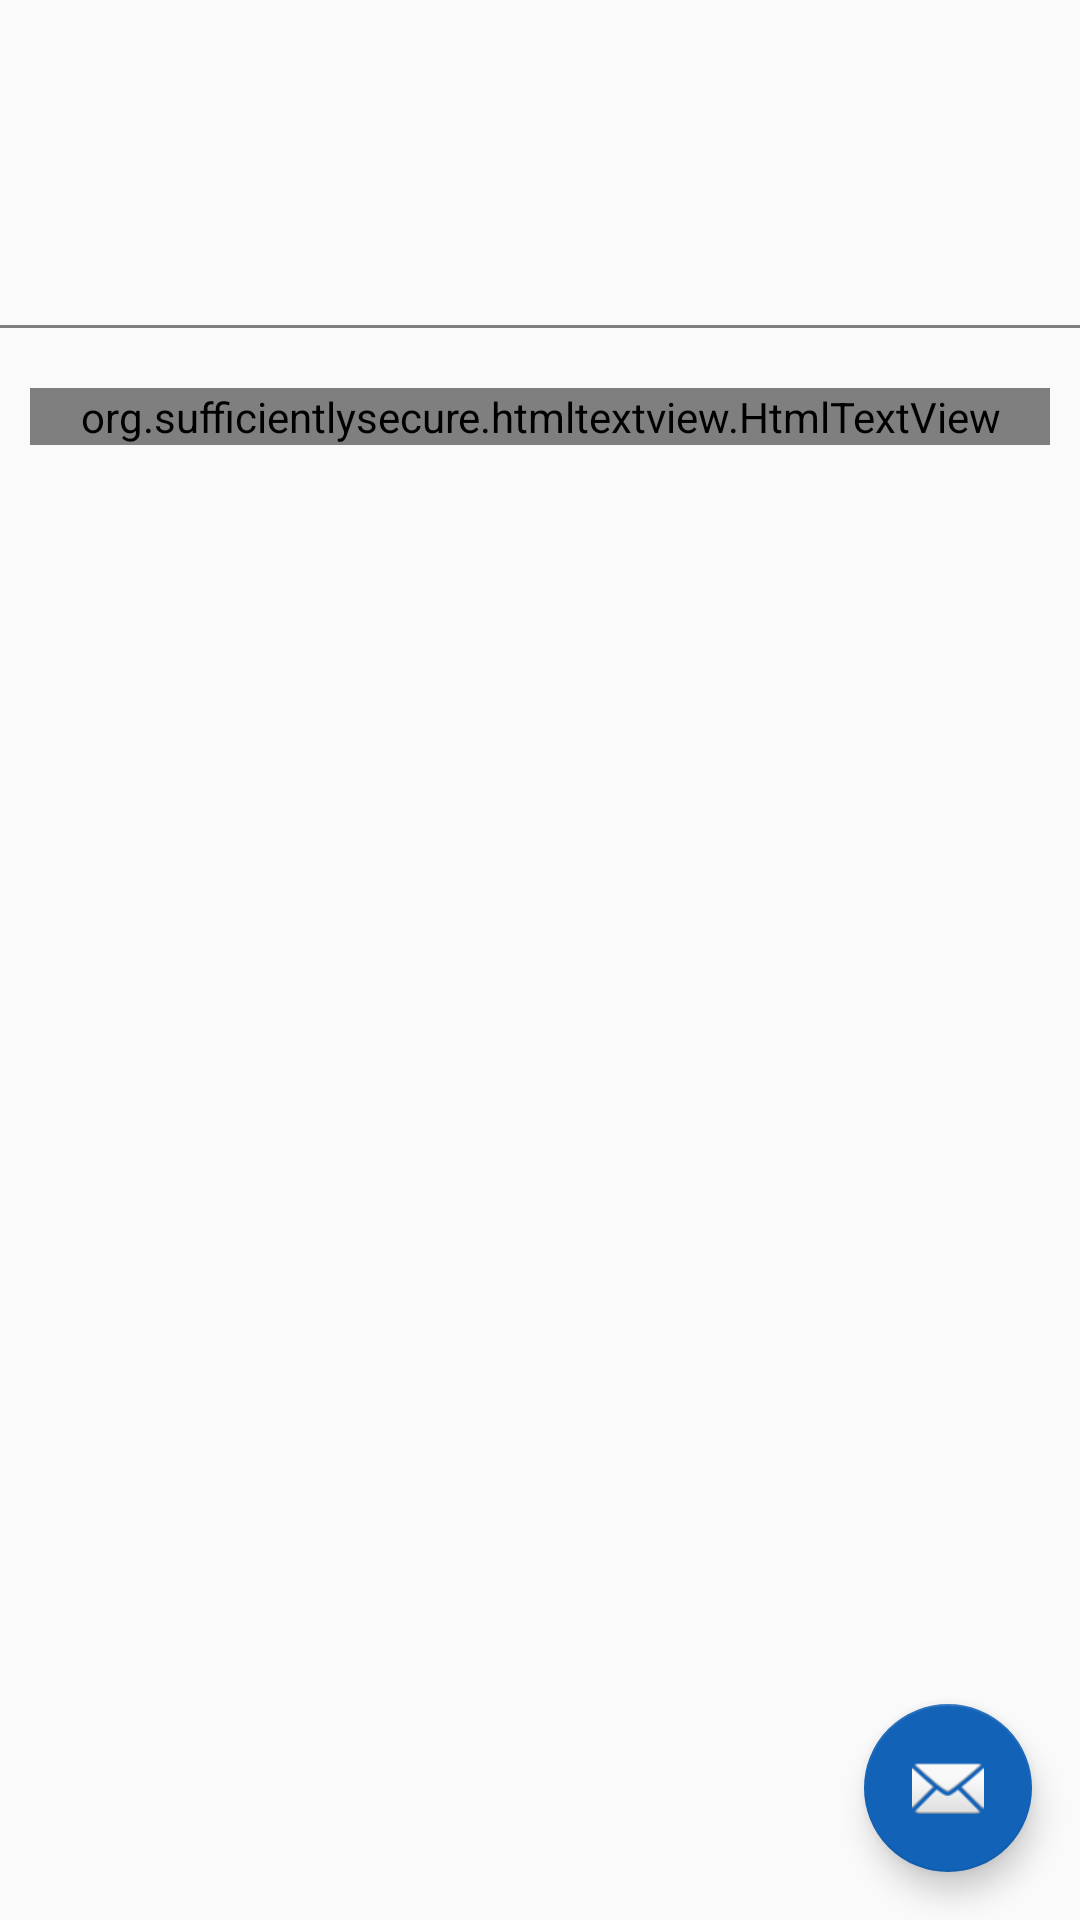

The Android layout XML behind this screen, and the referenced resources:
<!-- AndroidManifest.xml: application theme AppTheme -->
<!-- res/layout/activity_news_detail.xml -->
<?xml version="1.0" encoding="utf-8"?>
<android.support.design.widget.CoordinatorLayout
    xmlns:android="http://schemas.android.com/apk/res/android"
    xmlns:app="http://schemas.android.com/apk/res-auto"
    xmlns:tools="http://schemas.android.com/tools"
    android:layout_width="match_parent"
    android:layout_height="match_parent"
    tools:context="com.zawzaw.savethelibrary.ui.NewsDetailActivity">

    <include layout="@layout/content_news_detail" />

    <android.support.design.widget.FloatingActionButton
        android:id="@+id/fab"
        android:layout_width="wrap_content"
        android:layout_height="wrap_content"
        android:layout_gravity="bottom|end"
        android:layout_margin="@dimen/fab_margin"
        app:srcCompat="@android:drawable/ic_dialog_email" />

</android.support.design.widget.CoordinatorLayout>
<!-- res/layout/content_news_detail.xml (included above) -->
<?xml version="1.0" encoding="utf-8"?>
<android.support.constraint.ConstraintLayout
    xmlns:android="http://schemas.android.com/apk/res/android"
    xmlns:app="http://schemas.android.com/apk/res-auto"
    xmlns:tools="http://schemas.android.com/tools"
    android:layout_width="match_parent"
    android:layout_height="match_parent"
    app:layout_behavior="@string/appbar_scrolling_view_behavior"
    tools:context="com.zawzaw.savethelibrary.ui.NewsDetailActivity"
    tools:showIn="@layout/activity_news_detail">

    <LinearLayout
        android:layout_width="match_parent"
        android:layout_height="wrap_content"
        android:orientation="vertical">

        <ImageView
            android:id="@+id/new_image"
            android:scaleType="fitCenter"
            android:layout_width="match_parent"
            android:layout_height="wrap_content" />

        <TextView
            android:id="@+id/new_title"
            android:layout_marginTop="20dp"
            android:layout_marginStart="10dp"
            android:layout_marginLeft="10dp"
            android:layout_marginRight="10dp"
            android:layout_marginEnd="10dp"
            android:textColor="@color/colorPrimaryDark"
            android:textAppearance="?android:textAppearanceLarge"
            android:layout_width="match_parent"
            android:layout_height="wrap_content" />

        <RelativeLayout
            android:layout_marginTop="20dp"
            android:layout_marginStart="10dp"
            android:layout_marginLeft="10dp"
            android:layout_marginRight="10dp"
            android:layout_marginEnd="10dp"
            android:layout_width="match_parent"
            android:layout_height="wrap_content">

            <TextView
                android:id="@+id/news_author"
                android:layout_alignParentLeft="true"
                android:layout_alignParentStart="true"
                android:textColor="@color/colorAccent"
                android:layout_width="wrap_content"
                android:layout_height="wrap_content" />

            <TextView
                android:id="@+id/news_date"
                android:layout_alignParentRight="true"
                android:layout_alignParentEnd="true"
                android:textColor="@color/colorAccent"
                android:layout_width="wrap_content"
                android:layout_height="wrap_content" />
        </RelativeLayout>

        <view
            android:id="@+id/line1_details"
            android:layout_width="match_parent"
            android:layout_height="1dp"
            android:layout_marginTop="20dp"
            android:background="@color/md_grey_300" />

        <org.sufficientlysecure.htmltextview.HtmlTextView
            android:layout_marginTop="20dp"
            android:layout_marginStart="10dp"
            android:layout_marginLeft="10dp"
            android:layout_marginRight="10dp"
            android:layout_marginEnd="10dp"
            android:layout_marginBottom="20dp"
            android:id="@+id/news_content"
            android:textSize="16sp"
            android:layout_width="match_parent"
            android:layout_height="wrap_content" />
    </LinearLayout>

</android.support.constraint.ConstraintLayout>
<!-- resources referenced by this layout -->
<resources>
  <color name="colorAccent">#1262b7</color>
  <color name="colorPrimaryDark">#1262b7</color>
  <color name="md_grey_300">#E0E0E0</color>
  <dimen name="fab_margin">16dp</dimen>
  <style name="AppTheme" parent="Theme.AppCompat.Light.DarkActionBar">
          
          <item name="colorPrimary">@color/colorPrimary</item>
          <item name="colorPrimaryDark">@color/colorPrimaryDark</item>
          <item name="colorAccent">@color/colorAccent</item>
      </style>
  <color name="colorPrimary">#1262b7</color>
</resources>
